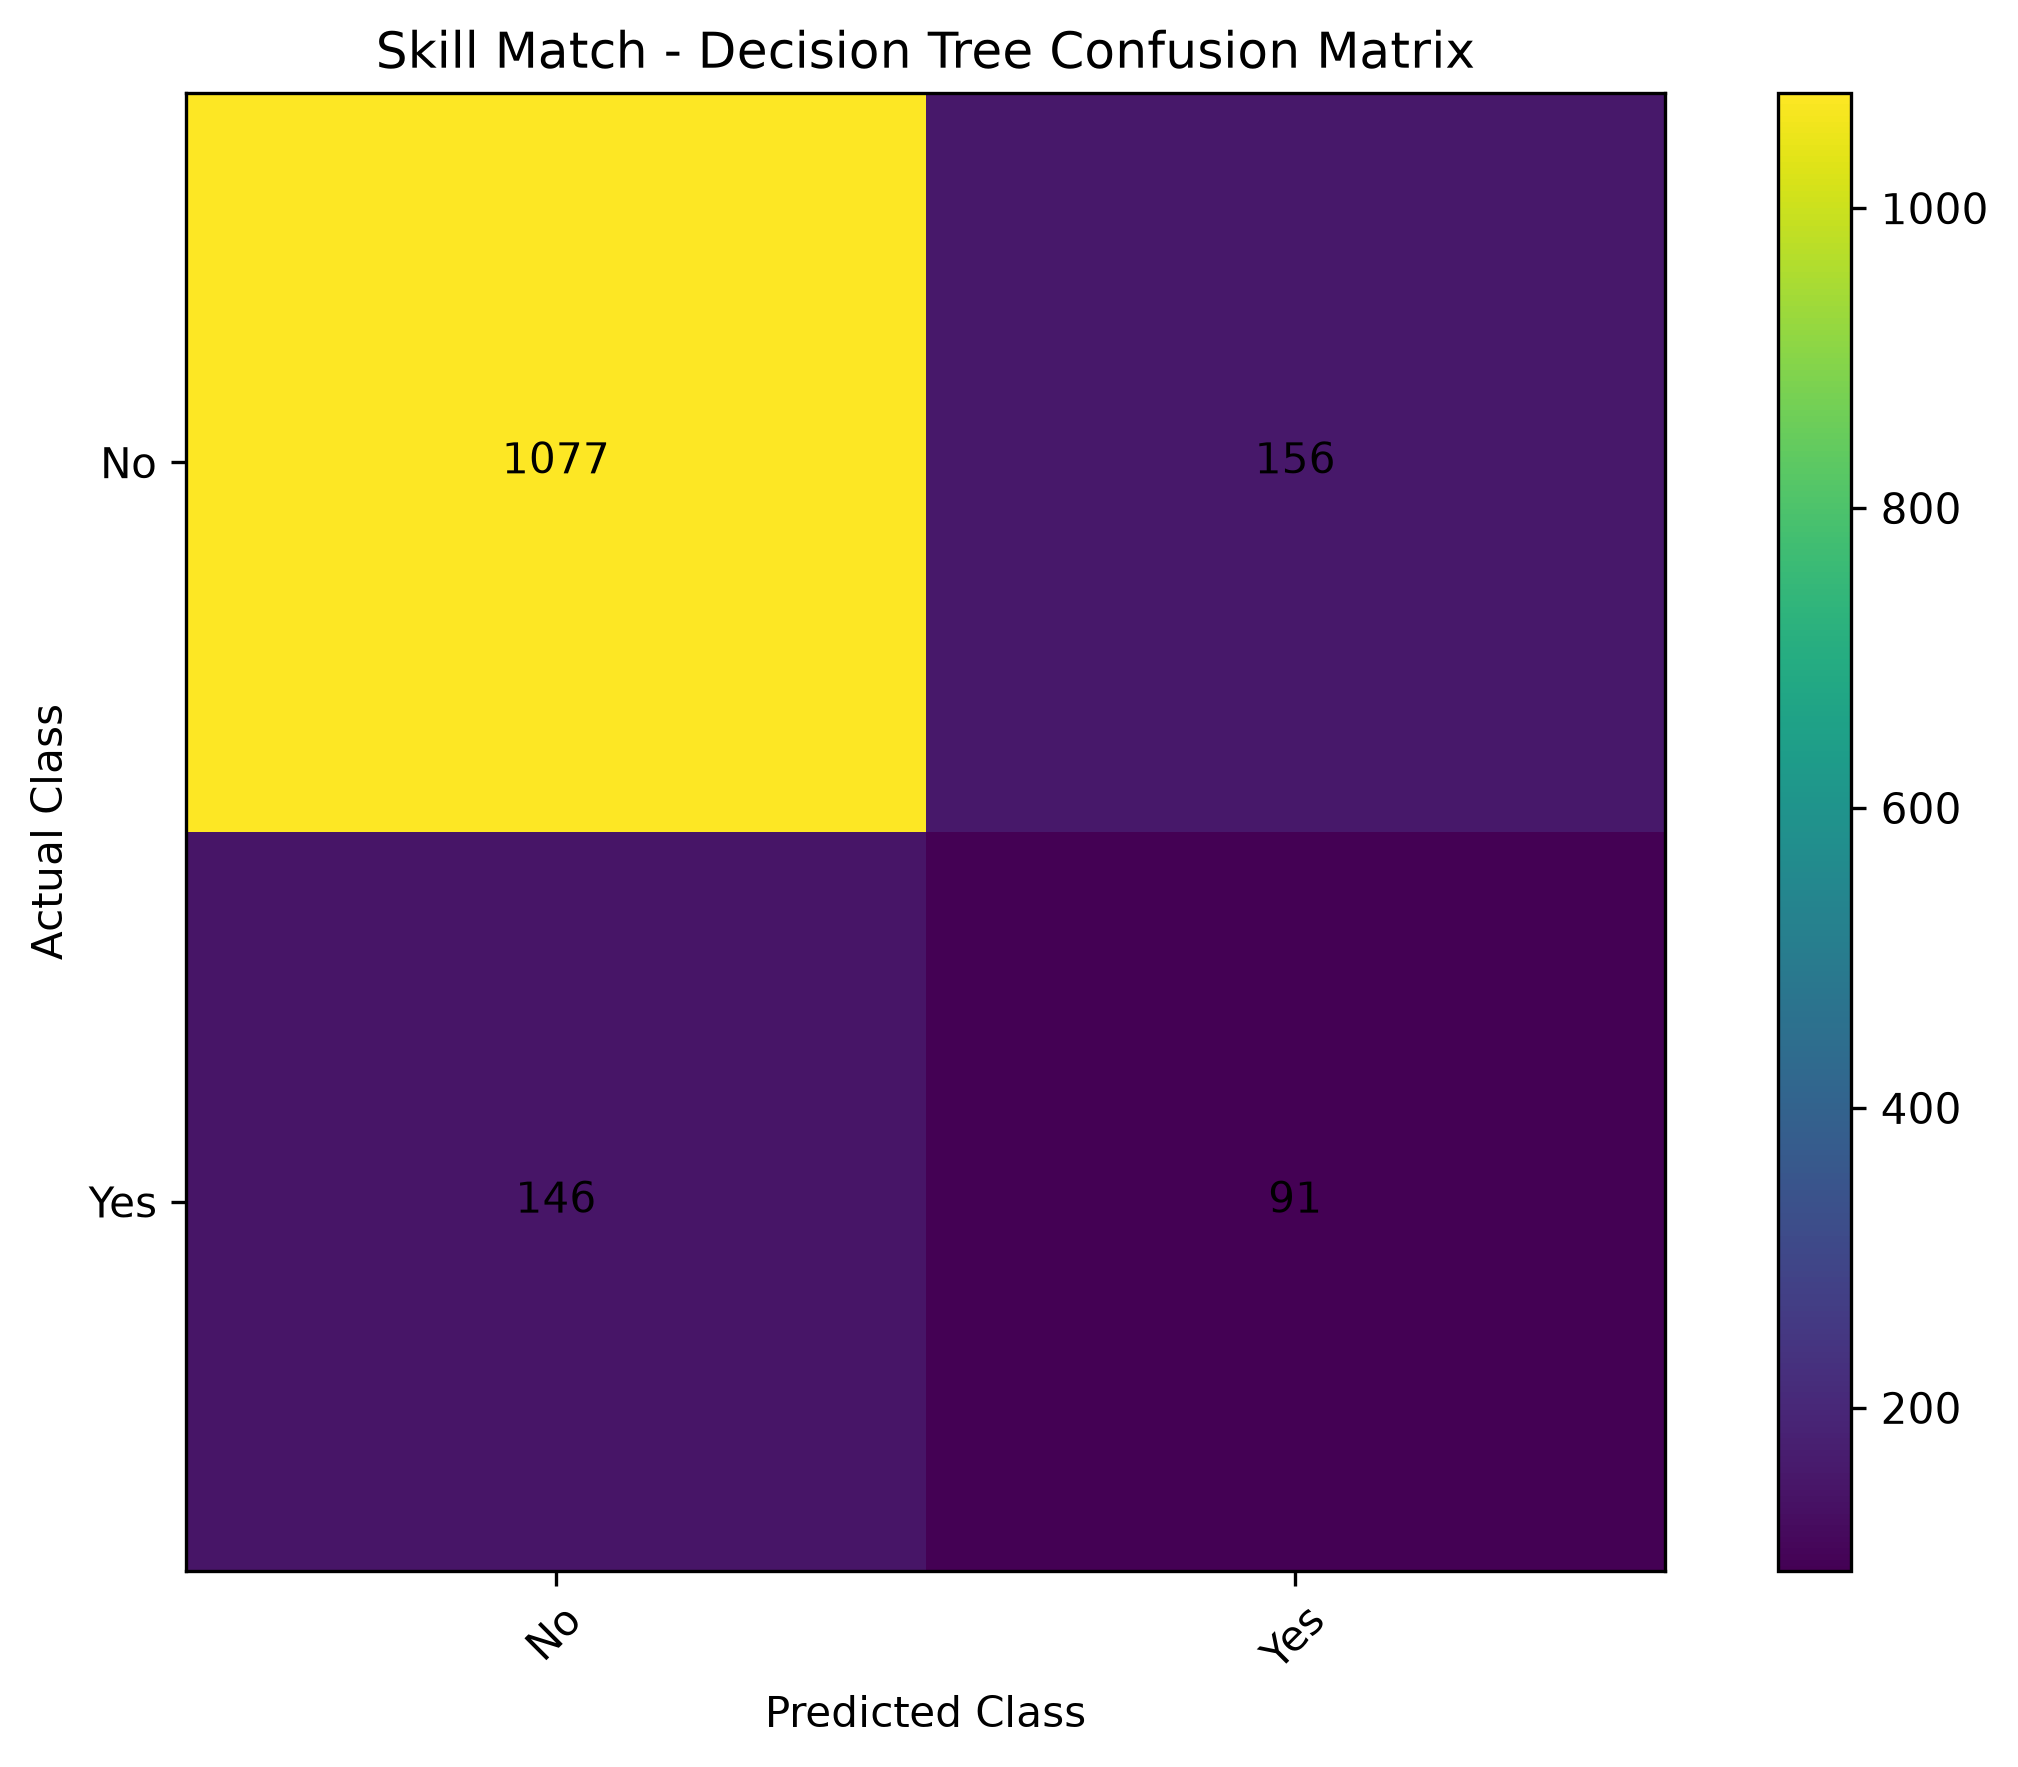

Values plotted in this chart, from the file beside it:
, Predicted_No, Predicted_Yes
Actual_No, 1077, 156
Actual_Yes, 146, 91
